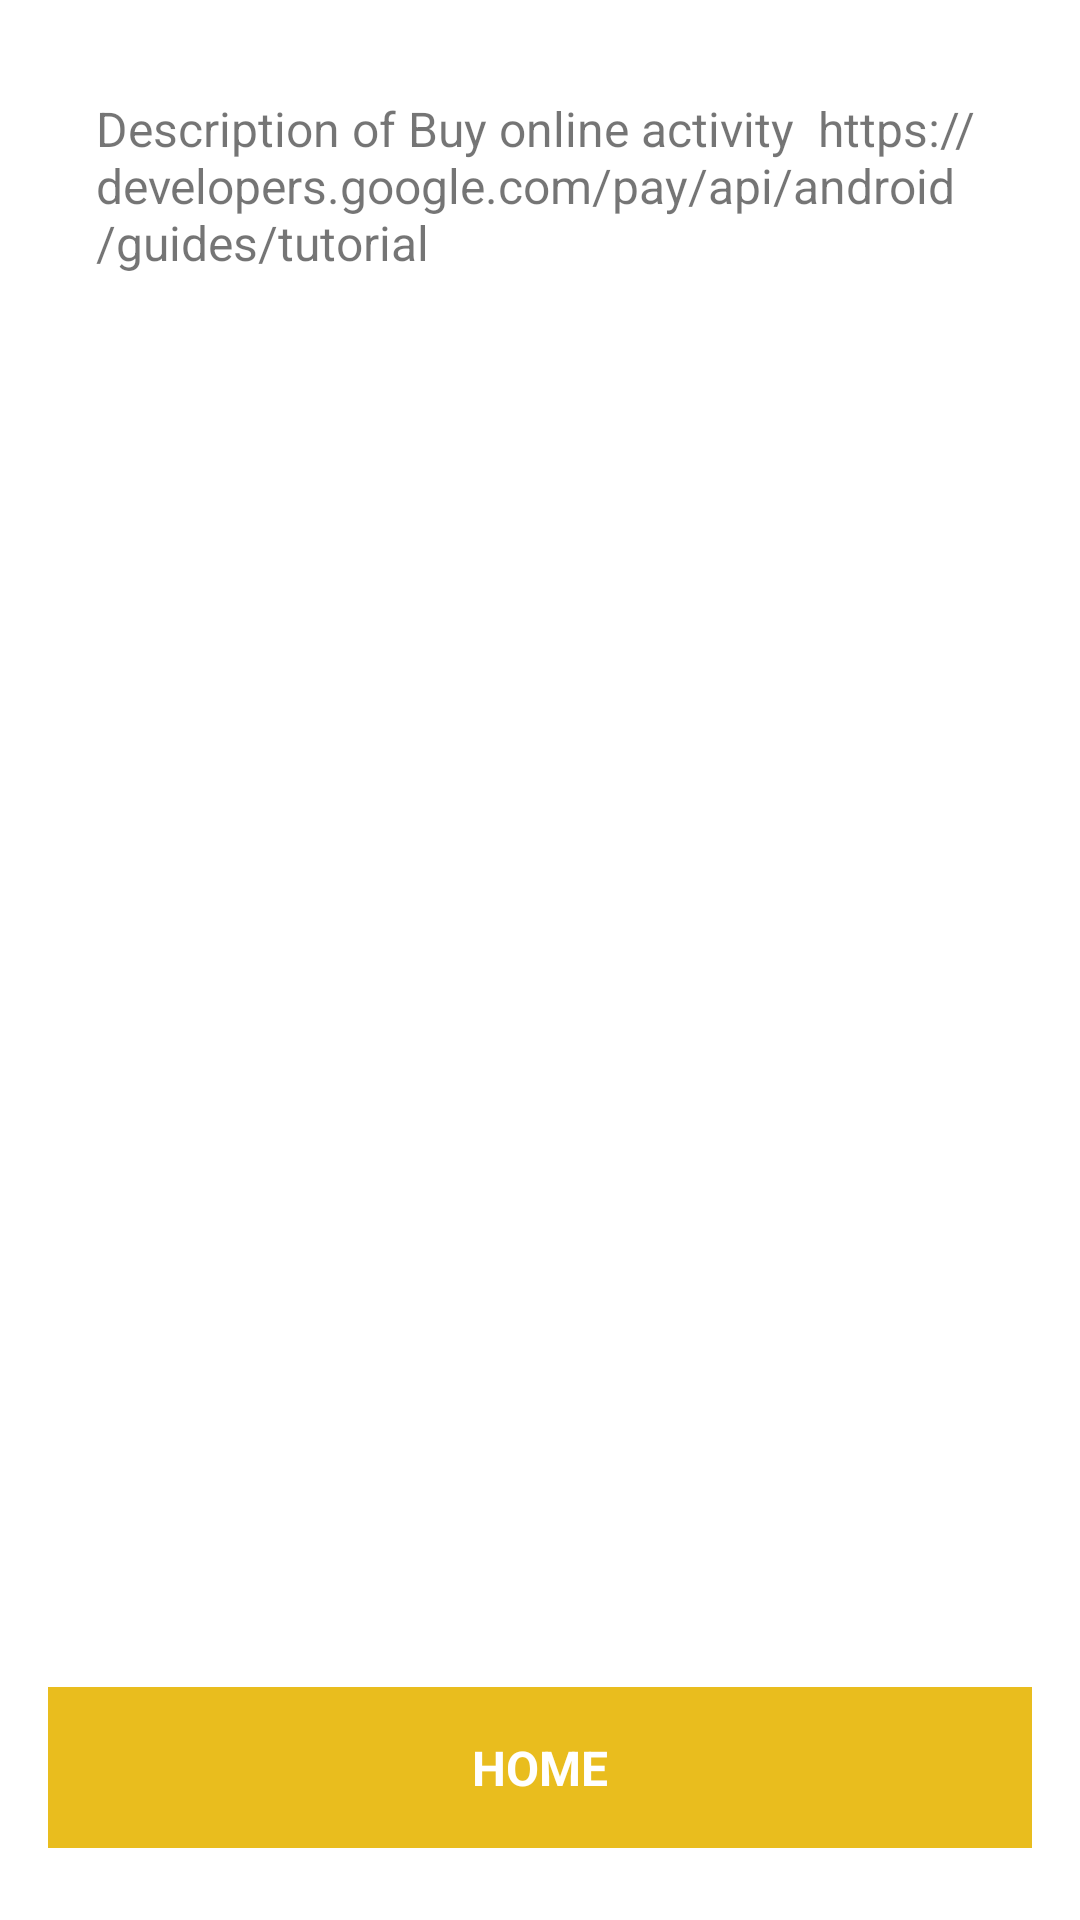

Write the Android layout XML for this screen, with the resource values it uses.
<!-- AndroidManifest.xml: application theme Theme.SoundBytes -->
<!-- res/layout/activity_buy_online.xml -->
<?xml version="1.0" encoding="utf-8"?>
<androidx.constraintlayout.widget.ConstraintLayout xmlns:android="http://schemas.android.com/apk/res/android"
    xmlns:tools="http://schemas.android.com/tools"
    android:layout_width="match_parent"
    android:layout_height="match_parent"
    android:orientation="vertical"
    tools:context=".BuyOnlineActivity">

    <LinearLayout
        android:layout_width="match_parent"
        android:layout_height="match_parent"
        android:orientation="vertical"
        android:layout_marginHorizontal="@dimen/activity_horizontal_margin"
        android:layout_marginVertical="@dimen/activity_vertical_margin" >

        <TextView
            android:id="@+id/textView1"
            android:layout_width="match_parent"
            android:layout_height="0dp"
            android:layout_weight="1"
            android:text="@string/buy_online_description"
            android:textSize="16sp"
            android:padding="16dp" />

        <TextView
            android:id="@+id/textView2"
            android:layout_width="match_parent"
            android:layout_height="wrap_content"
            android:text="@string/home"
            android:background="@color/category_home"
            style="@style/CategoryLinks"/>
    </LinearLayout>
</androidx.constraintlayout.widget.ConstraintLayout>
<!-- resources referenced by this layout -->
<resources>
  <color name="category_home">#E9BD1E</color>
  <dimen name="activity_horizontal_margin">16dp</dimen>
  <dimen name="activity_vertical_margin">16dp</dimen>
  <string name="buy_online_description"> Description of Buy online activity <br /> https://developers.google.com/pay/api/android/guides/tutorial</string>
  <string name="home">Home</string>
  <style name="CategoryLinks">
          <item name="android:layout_width">match_parent</item>
          <item name="android:layout_height">@dimen/item_link_height</item>
          <item name="android:textSize">16sp</item>
          <item name="android:gravity">center</item>
          <item name="android:padding">16dp</item>
          <item name="android:textColor">@color/white</item>
          <item name="android:textStyle">bold</item>
          <item name="textAllCaps">true</item>
          <item name="android:layout_marginBottom">8dp</item>
          <item name="android:textAppearance">@style/TextAppearance.AppCompat.Medium</item>
      </style>
  <style name="Theme.SoundBytes" parent="Theme.MaterialComponents.DayNight.DarkActionBar">
          
          <item name="colorPrimary">@color/purple_500</item>
          <item name="colorPrimaryVariant">@color/purple_700</item>
          <item name="colorOnPrimary">@color/white</item>
          
          <item name="colorSecondary">@color/teal_200</item>
          <item name="colorSecondaryVariant">@color/teal_700</item>
          <item name="colorOnSecondary">@color/black</item>
          
          <item name="android:statusBarColor" tools:targetApi="l">?attr/colorPrimaryVariant</item>
          
  
      </style>
  <dimen name="item_link_height">64dp</dimen>
  <color name="white">#FFFFFFFF</color>
  <color name="purple_500">#FF6200EE</color>
  <color name="purple_700">#FF3700B3</color>
  <color name="teal_200">#FF03DAC5</color>
  <color name="teal_700">#FF018786</color>
  <color name="black">#FF000000</color>
</resources>
